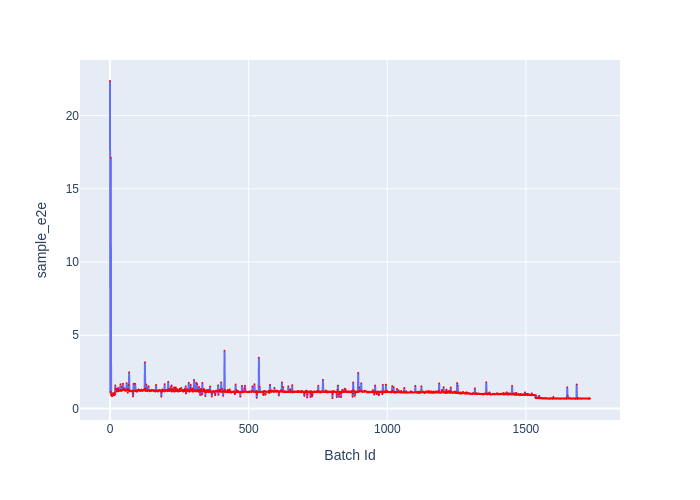

Values plotted in this chart, from the file beside it:
Batch Id, sample_e2e
0, 22.36
1, 1.08
2, 1.14
3, 17.13
4, 0.902
5, 0.9612
6, 0.8506
7, 1.003
8, 0.8359
9, 1.028
10, 1.014
11, 0.9764
12, 1.034
13, 0.9858
14, 0.8882
15, 0.9475
16, 1.077
17, 0.9116
18, 0.9578
19, 1.57
20, 1.359
21, 1.342
22, 1.194
23, 1.144
24, 1.322
25, 1.206
26, 1.166
27, 1.301
28, 1.188
29, 1.157
30, 1.409
31, 1.27
32, 1.18
33, 1.231
34, 1.201
35, 1.201
36, 1.235
37, 1.246
38, 1.651
39, 1.273
40, 1.197
41, 1.171
42, 1.468
43, 1.267
44, 1.224
45, 1.281
46, 1.257
47, 1.683
48, 1.253
49, 1.321
50, 1.261
51, 1.236
52, 1.384
53, 1.219
54, 1.248
55, 1.191
56, 1.273
57, 1.257
58, 1.219
59, 1.225
... 1,672 more rows
